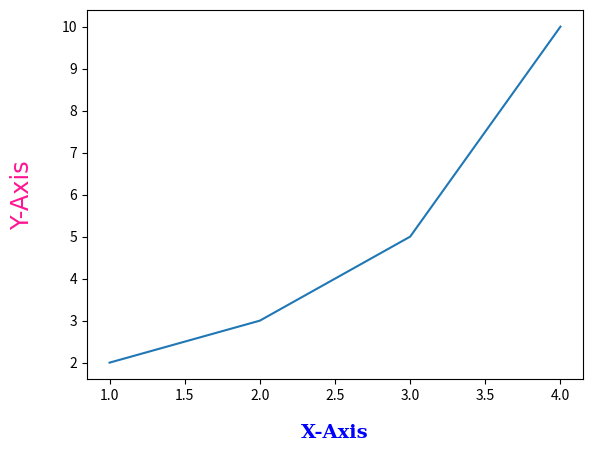

Generate this figure with matplotlib:
import matplotlib.pyplot as plt

font1 = {'family': 'serif',
         'color': 'b',
         'weight': 'bold',
         'size': 14
         }

font2 = {'family': 'fantasy',
         'color': 'deeppink',
         'weight': 'normal',
         'size': 'xx-large'
         }
                                                    # 폰트 저장해줌. ‘family’, ‘color’, ‘weight’, ‘size’와 같은 속성을 사용해서 축 레이블 텍스트를 설정
plt.plot([1, 2, 3, 4], [2, 3, 5, 10])
plt.xlabel('X-Axis', labelpad=15, fontdict=font1)   # X-axis 이라고 x축 레이블 지정, 15pt 만큼 여백 지정, 폰트1 불러옴
plt.ylabel('Y-Axis', labelpad=20, fontdict=font2)   # Y-axis 이라고 y축 레이블 지정, 15pt 만큼 여백 지정, 폰트2 불러옴
plt.show()